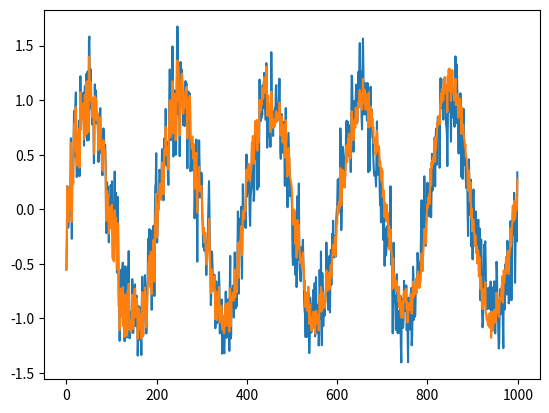

Python code for this plot:
# import
import numpy as np
import matplotlib.pyplot as plt

# Adaptive Filter: NLMS algorithm
def nlms(d, x, n, mu):
    # inputs
    #   d: Desired response
    #   x: Input data
    #   n: Filter length
    #   mu: step size
    # output
    #   s: output data(signal)

    # -------------------------------------
    # init
    # -------------------------------------
    # phi: The vector of buffered input data at step i
    phi = np.zeros(n)
    # filter weight
    w = np.zeros(n)
    # output data
    s = np.zeros(len(x))
    
    # Filterring
    for i, x_i in enumerate(x):
        # buffering
        phi[1:] = phi[0:-1]
        phi[0] = x_i

        # e: error
        e = d[i] - np.dot(w, phi)
        
        # filter update
        w = w + mu * e / (0.01 + np.dot(phi, phi)) * phi

        # output
        s[i] = e

    return s

def main():

    # -------------------------------------
    # parameter setting
    # -------------------------------------
    # time max
    time_max = 1
    # time step (sampling rate)
    dt = 0.001

    # -------------------------------------
    # create sample data
    # -------------------------------------
    # time step
    time = np.arange(0, time_max, dt)
    # noise
    noise = 0.3 * np.random.randn(len(time))

    # lpf
    from scipy import signal
    fn = 1 / (dt * 2)
    N, Wn = signal.buttord(300 / fn, 500 / fn, 1, 40)
    b, a = signal.butter(N, Wn, "low")
    noise_filtered = signal.filtfilt(b, a, noise)

    # sample data
    data = np.sin(2*np.pi*5*time) + noise_filtered

    # -------------------------------------
    # adaptive filter
    # -------------------------------------
    # denoising
    signal = nlms(data, noise, 64, 0.1)

    # **********************************************
    # plot
    # **********************************************
    plt.plot(data)
    plt.plot(signal)
    plt.show()

if __name__ == '__main__':
    main()

